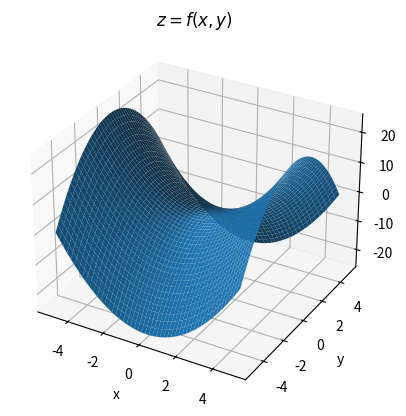

Generate this figure with matplotlib:
import numpy as np
import matplotlib.pyplot as plt
from mpl_toolkits.mplot3d import Axes3D

def f(x, y):
    return x ** 2 - y ** 2

ary = np.linspace(-5,5,50)
grid1, grid2 = np.meshgrid(ary, ary)
f_val = f(grid1, grid2)

fig = plt.figure()
ax = fig.add_subplot(1,1,1, projection='3d')
ax.plot_surface(grid1, grid2, f_val)
ax.set_xlabel('x')
ax.set_ylabel('y')
ax.set_zlabel('z')
ax.set_title(r'$z=f(x,y)$')

fig.savefig('fig4.eps')
